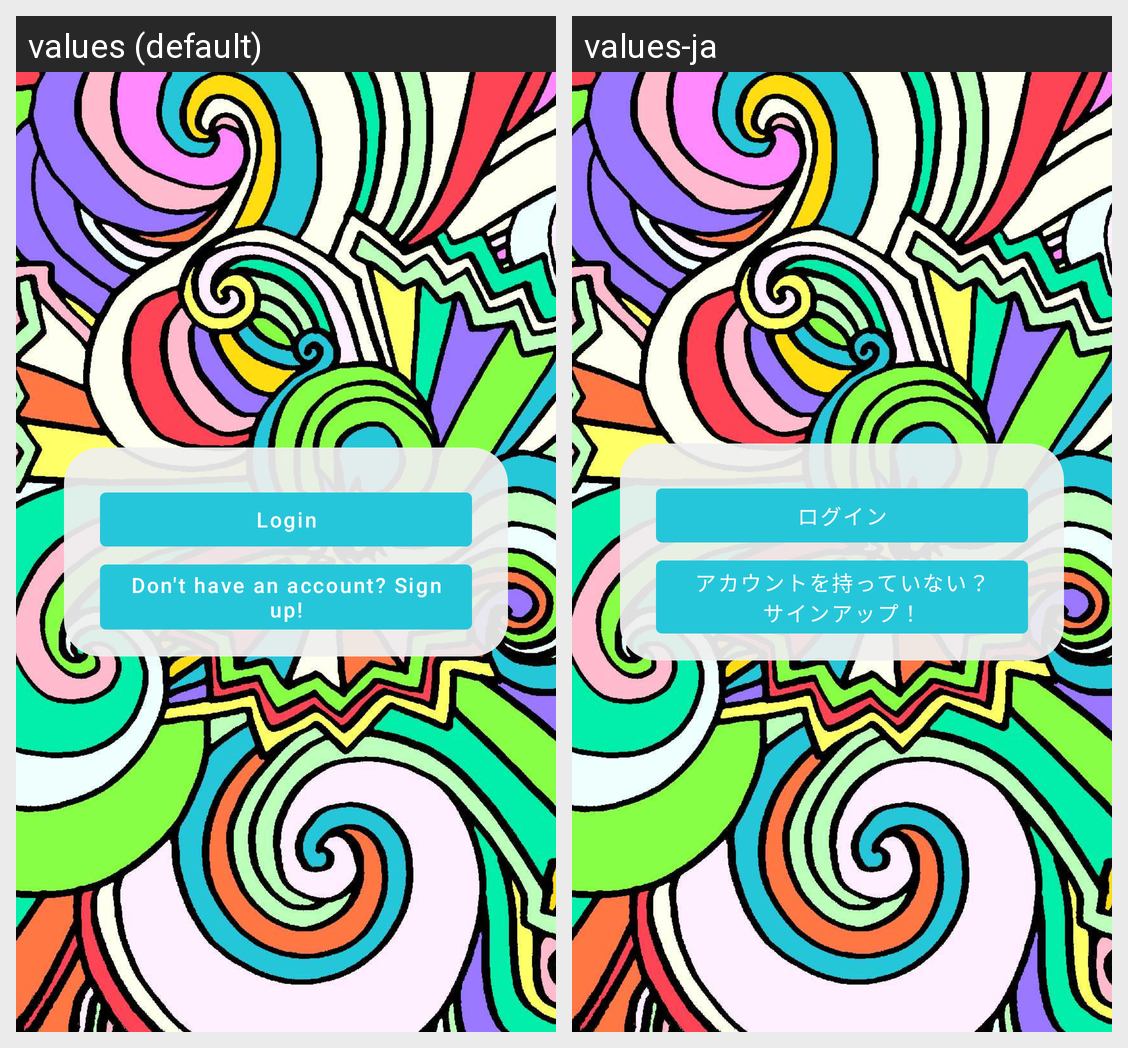

Translations of the strings shown on this Android screen, per locale in the grid:
Android screen res/layout/activity_starting.xml rendered under 2 locales, left to right: values (default), values-ja. Device: Nexus 5 (rendered at 1080×1920; each locale shown at half size, 540×960, under a caption strip naming it); theme LoggedOutTheme.Launcher.
Strings drawn on this screen, with the default value and each locale's value (text and hints the layout hard-codes, and strings that could not be matched under every locale, appear in the picture but are not listed):

login_button
  values: Login
  values-ja: ログイン

signup_button_link
  values: Don't have an account? Sign up!
  values-ja: アカウントを持っていない？ サインアップ！
